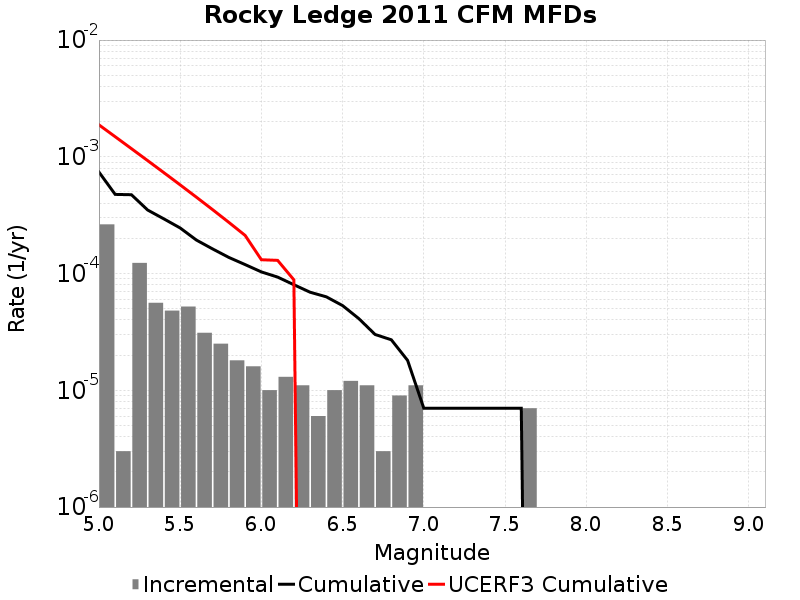

Values plotted in this chart, from the file beside it:
Magnitude, Incremental Rate, Cumulative Rate, UCERF3 Cumulative Rate
5.05, 2.6379115E-4, 7.402201E-4, 0.001878
5.15, 3.0090246E-6, 4.764289E-4, 0.001486
5.25, 1.2337002E-4, 4.7341987E-4, 0.001175
5.35, 5.616846E-5, 3.5004987E-4, 9.274521E-4
5.45, 4.8144393E-5, 2.938814E-4, 7.3098415E-4
5.55, 5.215643E-5, 2.45737E-4, 5.749241E-4
5.65, 3.1093256E-5, 1.9358059E-4, 4.509612E-4
5.75, 2.5075205E-5, 1.6248733E-4, 3.5249395E-4
5.85, 1.8054148E-5, 1.3741212E-4, 2.7427866E-4
5.95, 1.6048132E-5, 1.1935798E-4, 2.1215003E-4
6.05, 1.0030082E-5, 1.03309845E-4, 1.3132993E-4
6.15, 1.3039107E-5, 9.327976E-5, 1.29749E-4
6.25, 1.103309E-5, 8.024066E-5, 8.838461E-5
6.35, 6.018049E-6, 6.920757E-5, 0.0
6.45, 1.0030082E-5, 6.318952E-5, 0.0
6.55, 1.2036098E-5, 5.3159434E-5, 0.0
6.65, 1.103309E-5, 4.1123338E-5, 0.0
6.75, 3.0090246E-6, 3.0090247E-5, 0.0
6.85, 9.027074E-6, 2.7081222E-5, 0.0
6.95, 1.103309E-5, 1.8054148E-5, 0.0
7.05, 0.0, 7.0210576E-6, 0.0
7.15, 0.0, 7.0210576E-6, 0.0
7.25, 0.0, 7.0210576E-6, 0.0
7.35, 0.0, 7.0210576E-6, 0.0
7.45, 0.0, 7.0210576E-6, 0.0
7.55, 0.0, 7.0210576E-6, 0.0
7.65, 7.0210576E-6, 7.0210576E-6, 0.0
7.75, 0.0, 0.0, 0.0
7.85, 0.0, 0.0, 0.0
7.95, 0.0, 0.0, 0.0
8.05, 0.0, 0.0, 0.0
8.15, 0.0, 0.0, 0.0
8.25, 0.0, 0.0, 0.0
8.35, 0.0, 0.0, 0.0
8.45, 0.0, 0.0, 0.0
8.55, 0.0, 0.0, 0.0
8.65, 0.0, 0.0, 0.0
8.75, 0.0, 0.0, 0.0
8.85, 0.0, 0.0, 0.0
8.95, 0.0, 0.0, 0.0
9.05, 0.0, 0.0, 0.0
